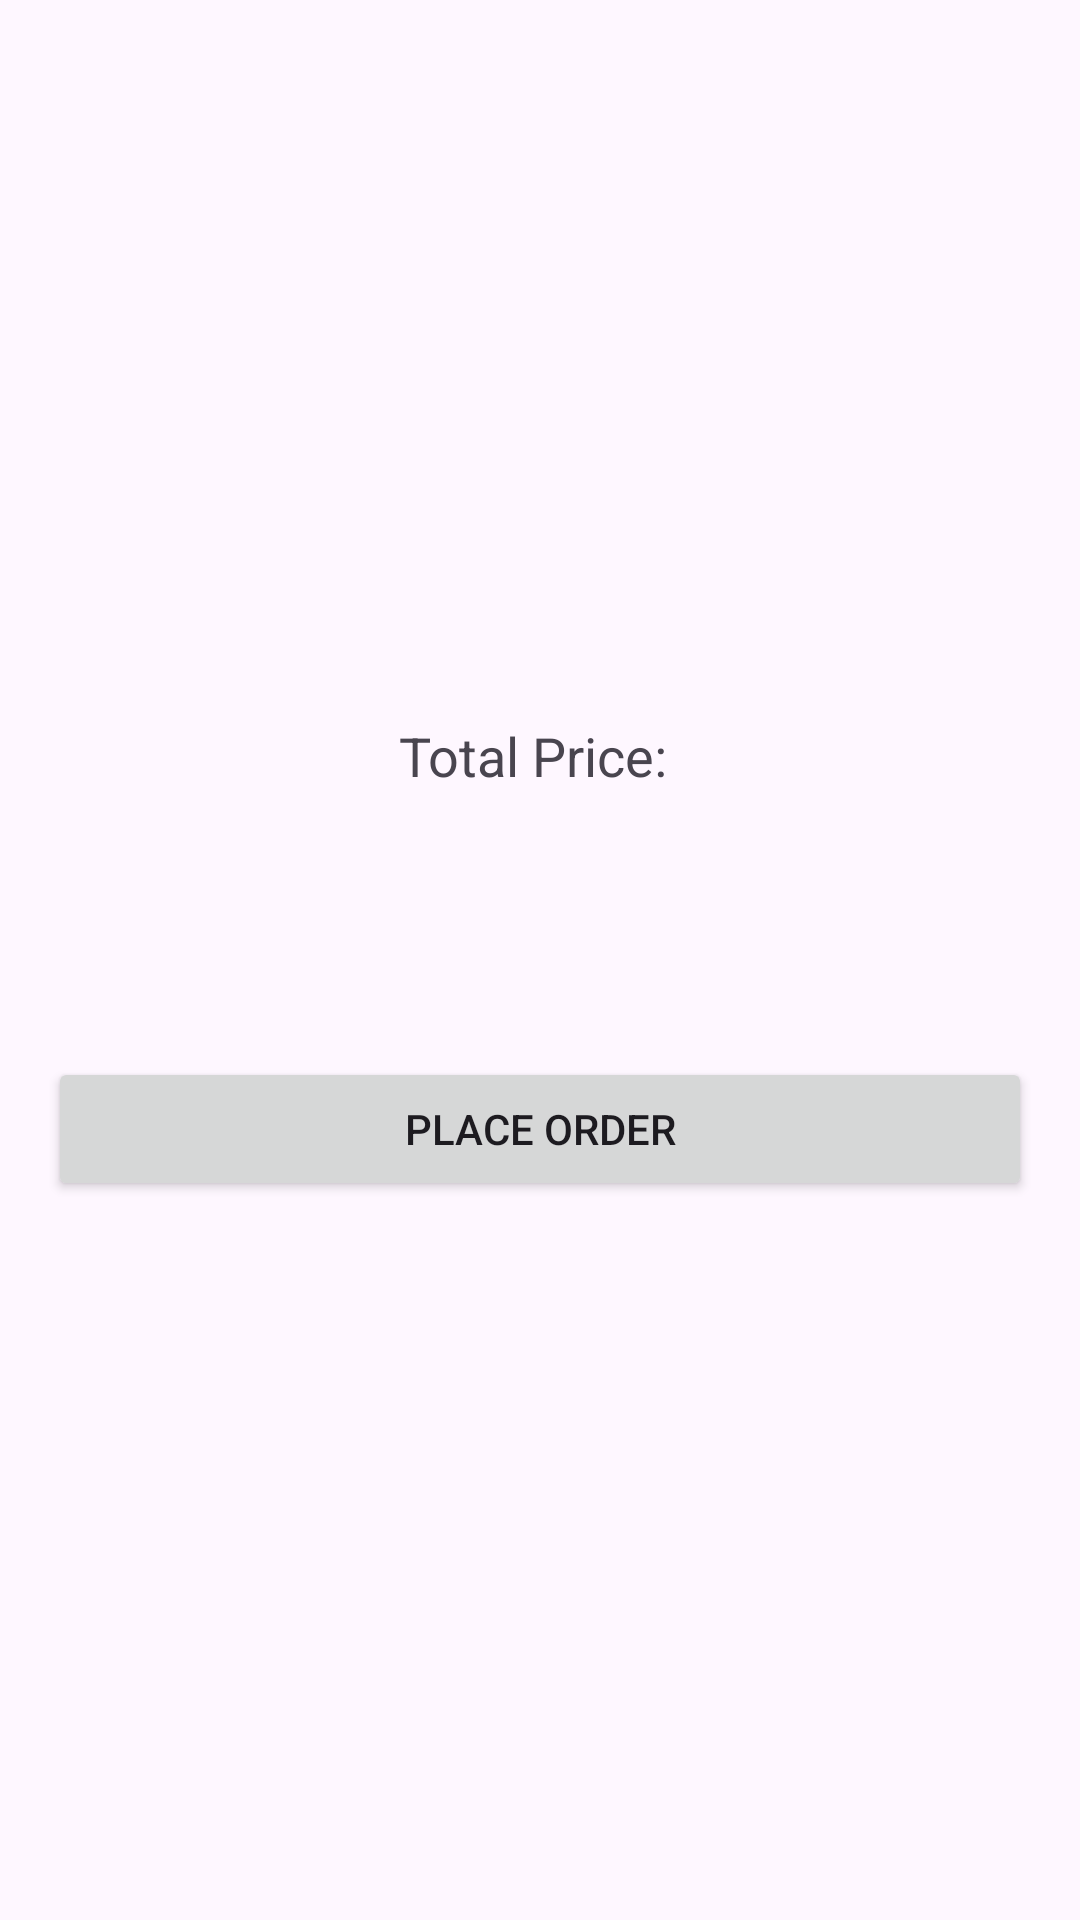

Write the Android layout XML for this screen, with the resource values it uses.
<!-- AndroidManifest.xml: application theme Theme.EAD -->
<!-- res/layout/fragment_checkout.xml -->
<?xml version="1.0" encoding="utf-8"?>
<LinearLayout xmlns:android="http://schemas.android.com/apk/res/android"
    android:layout_width="match_parent"
    android:layout_height="match_parent"
    android:orientation="vertical"
    android:padding="16dp"
    android:gravity="center"> 

    
    <TextView
        android:id="@+id/total_price_text"
        android:layout_width="wrap_content"
        android:layout_height="wrap_content"
        android:layout_marginBottom="16dp"
        android:text="Total Price: "
        android:textSize="18sp" /> 

    
    <TextView
        android:id="@+id/confirmation_text"
        android:layout_width="wrap_content"
        android:layout_height="wrap_content"
        android:textSize="24sp"
        android:textStyle="bold"
        android:layout_marginBottom="24dp" /> 

    
    <Button
        android:id="@+id/place_order_button"
        android:layout_width="match_parent"
        android:layout_height="wrap_content"
        android:text="Place Order"
        android:layout_marginTop="16dp" /> 

</LinearLayout>
<!-- resources referenced by this layout -->
<resources>
  <style name="Theme.EAD" parent="Base.Theme.EAD" />
  <style name="Base.Theme.EAD" parent="Theme.Material3.DayNight.NoActionBar">
          
          
      </style>
</resources>
